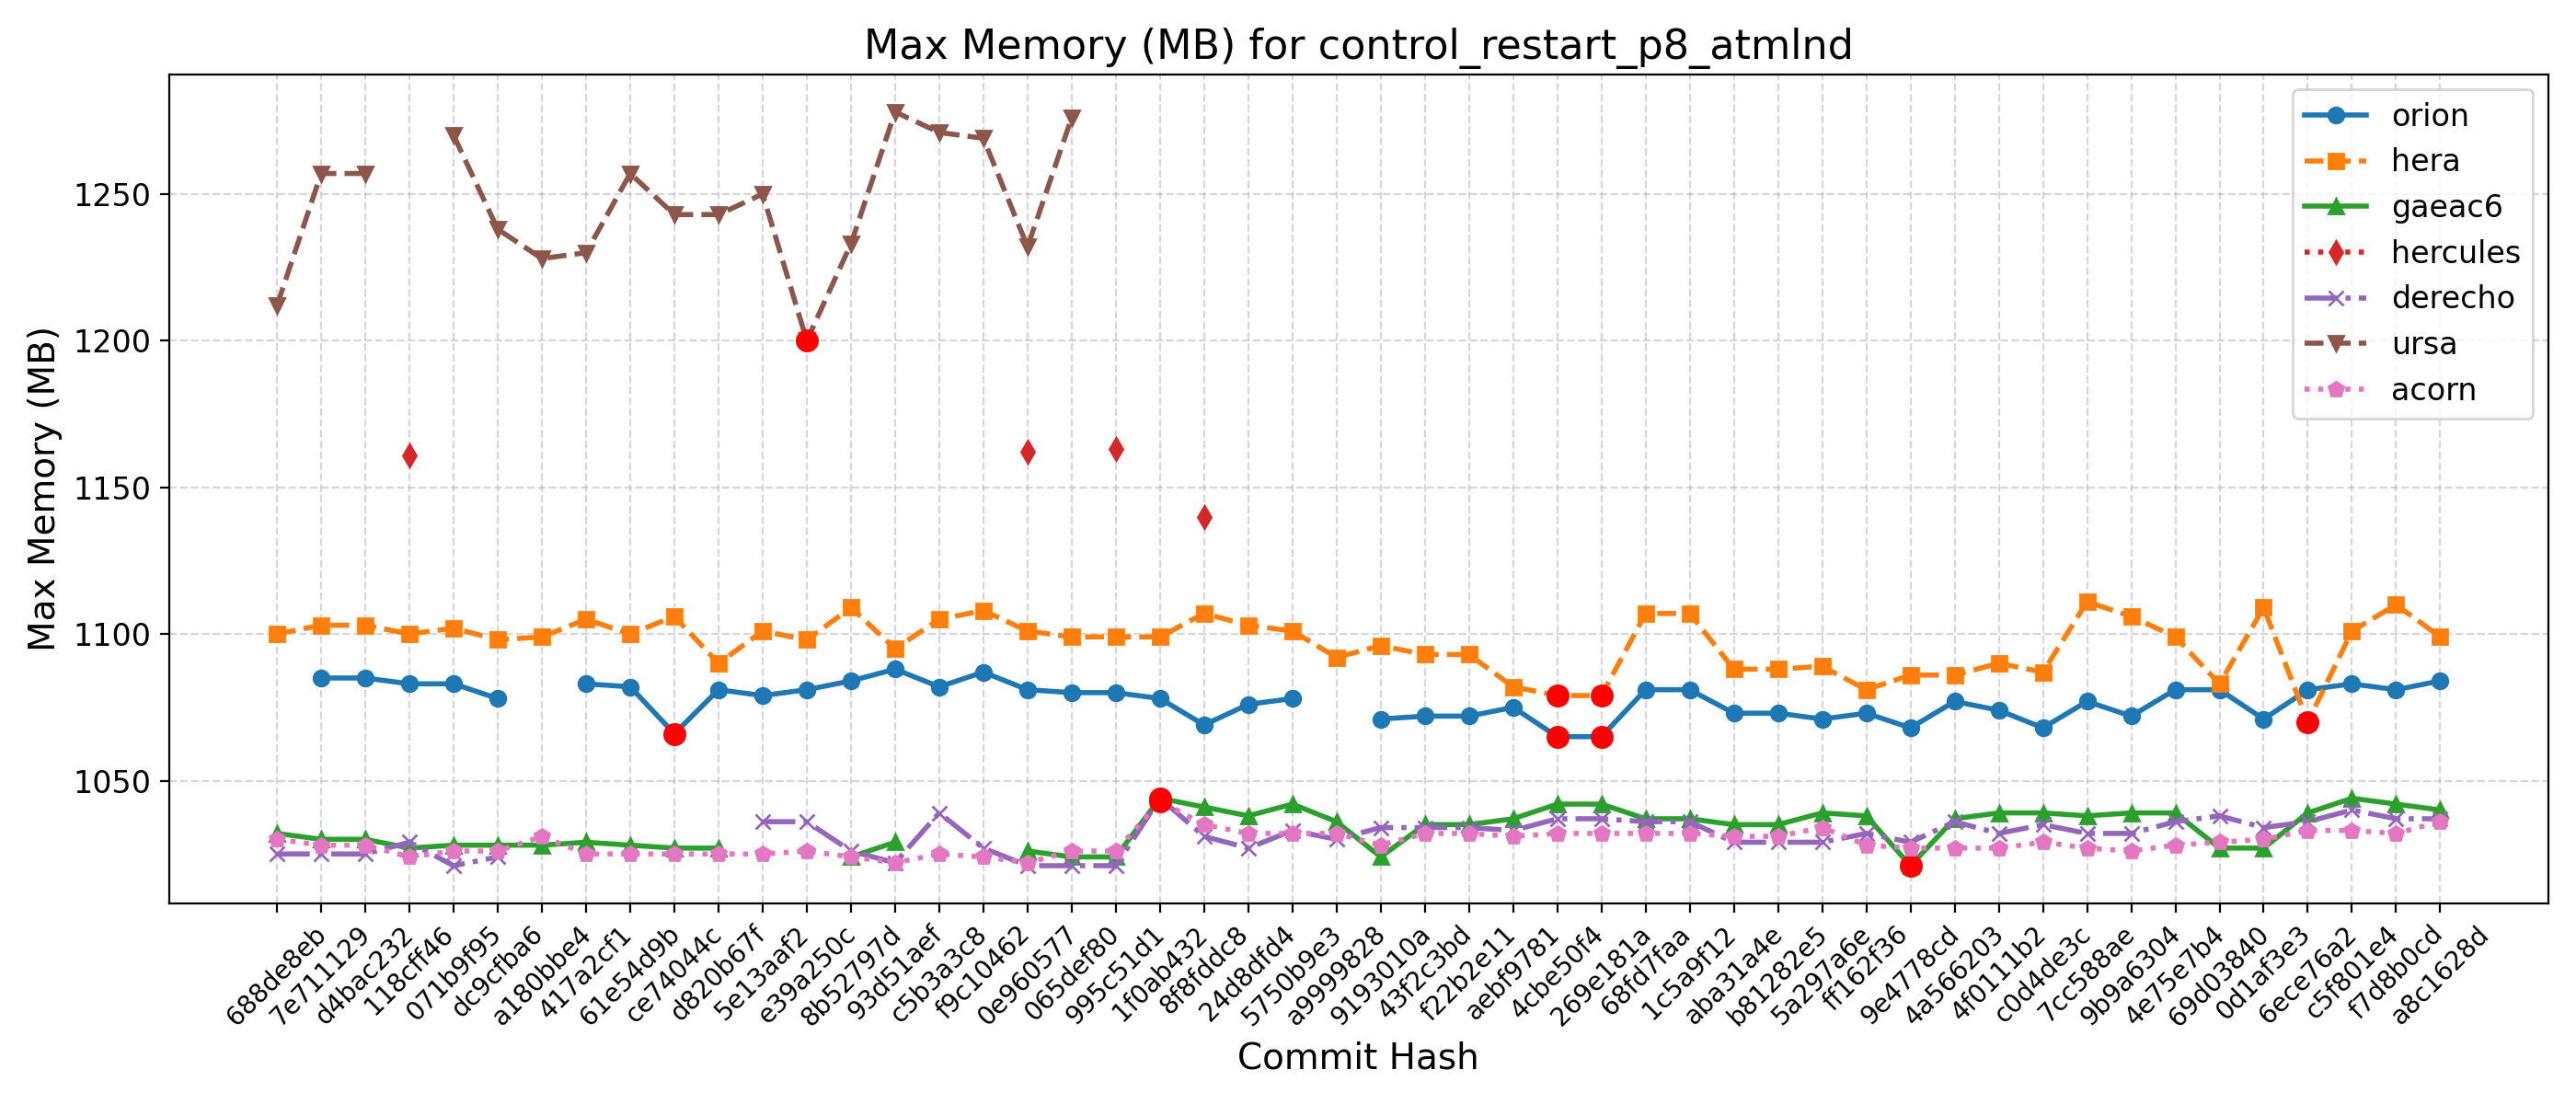

Values plotted in this chart, from the file beside it:
Hash, Date, Message, orion, hera, gaeac6, hercules, derecho, ursa, wcoss2, acorn
688de8eb, 2025-09-04, Fix default cdmbgwd settings (#2788), , 1100, 1032, , 1025, 1212, , 1030
7e711129, 2025-09-02, Use container with spack stack 1.9.2 (#2…, 1085, 1103, 1030, , 1025, 1257, , 1028
d4bac232, 2025-08-29, MPAS dycore + Atmosphere Generalization …, 1085, 1103, 1030, , 1025, 1257, , 1028
118cff46, 2025-08-25, Add FV3 grid mask for regional domains t…, 1083, 1100, 1027, 1161, 1029, , , 1024
071b9f95, 2025-08-22, Fix Restart IAU and Ultra-Low Reproducib…, 1083, 1102, 1028, , 1021, 1270, , 1026
dc9cfba6, 2025-08-19, Update CICE through 2025-07 and switch t…, 1078, 1098, 1028, , 1024, 1238, , 1026
a180bbe4, 2025-08-15, FV3: Fix Prate_avg and UPP call freq + F…, , 1099, 1028, , , 1228, , 1031
417a2cf1, 2025-08-13, Fix conus13km tests restart and decompos…, 1083, 1105, 1029, , , 1230, , 1025
61e54d9b, 2025-08-11, Add two-way ocean-wave coupling feature …, 1082, 1100, 1028, , , 1257, , 1025
ce74044c, 2025-08-06, Create a user-friendly "process model" t…, 1066, 1106, 1027, , , 1243, , 1025
d820b67f, 2025-08-01, Update GOCART to v2.4.3 (#2819), 1081, 1090, 1027, , , 1243, , 1025
5e13aaf2, 2025-07-29, Update DATM meshes and switch to bilinea…, 1079, 1101, , , 1036, 1250, , 1025
e39a250c, 2025-07-24, Update FV3 hash to include UPP ss192/Urs…, 1081, 1098, , , 1036, 1200, , 1026
8b52797d, 2025-07-21, Combination of 2684,2707,2771 (MERRA2 3-…, 1084, 1109, 1024, , 1026, 1233, , 1024
93d51aef, 2025-07-17, Exporting Canopy Variables from AQM to F…, 1088, 1095, 1029, , 1022, 1278, , 1022
c5b3a3c8, 2025-07-14, GFDLMP-v3 and TEMPO MP microphysics (#25…, 1082, 1105, , , 1039, 1271, , 1025
f9c10462, 2025-07-11, Combination of several CCPP-physics PRs …, 1087, 1108, , , 1027, 1269, , 1024
0e960577, 2025-07-09, Combination #2777 (maintask writes CMEPS…, 1081, 1101, 1026, 1162, 1021, 1232, , 1022
065def80, 2025-07-07, Port UFS-WM to Ursa (#2471), 1080, 1099, 1024, , 1021, 1276, , 1026
995c51d1, 2025-07-03, Upgrade UFS-WM to spack-stack/1.9.2 (#26…, 1080, 1099, 1024, 1163, 1021, , , 1026
1f0ab432, 2025-07-01, Reduce WW3 memory use (#2624), 1078, 1099, 1044, , 1044, , , 1043
8f8fddc8, 2025-06-30, Bring in scale-aware 3DTKE related chang…, 1069, 1107, 1041, 1140, 1031, , , 1035
24d8dfd4, 2025-06-26, Slight modification in orographic gravit…, 1076, 1103, 1038, , 1027, , , 1032
5750b9e3, 2025-06-20, gcycle update (#2747), 1078, 1101, 1042, , 1033, , , 1032
a9999828, 2025-06-12, Add a new parameter in dycore to control…, , 1092, 1036, , 1030, , , 1032
9193010a, 2025-06-06, In Noah-MP, set zero for canopy liquid a…, 1071, 1096, 1024, , 1034, , , 1028
43f2c3bd, 2025-06-04, Urgent Documentation Update for HSD Capa…, 1072, 1093, 1035, , 1034, , , 1032
f22b2e11, 2025-06-02, Bug fix for surface roughness calculatio…, 1072, 1093, 1035, , 1034, , , 1032
aebf9781, 2025-05-27, Fix bug to improve wave initialization b…, 1075, 1082, 1037, , 1033, , , 1031
4cbe50f4, 2025-05-23, Add idealized, regional tropical cyclone…, 1065, 1079, 1042, , 1037, , , 1032
269e181a, 2025-05-23, Add GFSv17 IAU restart tests without wav…, 1065, 1079, 1042, , 1037, , , 1032
68fd7faa, 2025-05-15, Enable Hera, Hercules Gnu tests: cpld_de…, 1081, 1107, 1037, , 1036, , , 1032
1c5a9f12, 2025-05-09, Add "ultra low" coupled configurations t…, 1081, 1107, 1037, , 1036, , , 1032
aba31a4e, 2025-05-06, Resolve miscellaneous WM issues and upda…, 1073, 1088, 1035, , 1029, , , 1031
b81282e5, 2025-05-05, Switch to vector remapping and bilinear …, 1073, 1088, 1035, , 1029, , , 1031
5a297a6e, 2025-05-02, improve coupled model startup cost for w…, 1071, 1089, 1039, , 1029, , , 1034
ff162f36, 2025-05-01, NSSL MP scheme updates + Stochastic Phys…, 1073, 1081, 1038, , 1032, , , 1028
9e4778cd, 2025-04-25, Loosen restriction on optional arguments…, 1068, 1086, 1021, , 1029, , , 1027
4a566203, 2025-04-23, CMake Atmosphere Dycore Generalization +…, 1077, 1086, 1037, , 1036, , , 1027
4f0111b2, 2025-04-21, Add CMEPS log file at restart write; IAU…, 1074, 1090, 1039, , 1032, , , 1027
c0d4de3c, 2025-04-18, Update mom6 to its main repository 20250…, 1068, 1087, 1039, , 1035, , , 1029
7cc588ae, 2025-04-16, Add PIO configuration variables for CMEP…, 1077, 1111, 1038, , 1032, , , 1027
9b9a6304, 2025-04-11, Memcheck fixes (#2655), 1072, 1106, 1039, , 1032, , , 1026
4e75e7b4, 2025-04-10, Update upp submodule to the latest UPP (…, 1081, 1099, 1039, , 1036, , , 1028
69d03840, 2025-04-07, Use ESMF Redist instead of Remap for FV3…, 1081, 1083, 1027, , 1038, , , 1029
0d1af3e3, 2025-04-02, Convert GFS DDTs from blocked data struc…, 1071, 1109, 1027, , 1034, , , 1030
6ece76a2, 2025-03-28, Update WW3  by merging develop  as of 20…, 1081, 1070, 1039, , 1036, , , 1033
c5f801e4, 2025-03-27, Sync CDEPS and CMEPS to ESCOMP (#2664), 1083, 1101, 1044, , 1040, , , 1033
f7d8b0cd, 2025-03-26, Add support for FV3 native grid (cubed s…, 1081, 1110, 1042, , 1037, , , 1032
a8c1628d, 2025-03-24, Introduce prognostic updraft velocity to…, 1084, 1099, 1040, , 1037, , , 1036
